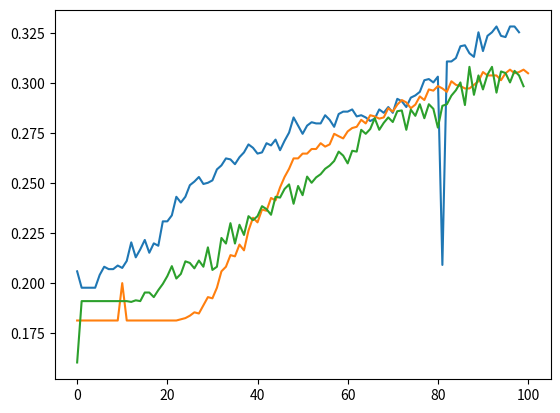

This chart was generated by the following Python code:
import matplotlib.pyplot as plt


Tw_25_hidden_25_traccuracy =[0.1756, 0.1911, 0.1892, 0.1892, 0.1915, 0.1919, 0.1985, 0.1946, 0.1974, 0.1931, 0.2032, 0.1974, 0.1977, 0.2020, 0.2009, 0.2012, 0.1974, 0.1958, 0.2016, 0.2098, 0.2114, 0.2207, 0.2149, 0.2195, 0.2164, 0.2238, 0.2199, 0.2172, 0.2301, 0.2293, 0.2238, 0.2285, 0.2328, 0.2320, 0.2262, 0.2308, 0.2371, 0.2386, 0.2308, 0.2402, 0.2425, 0.2339, 0.2429, 0.2367, 0.2363, 0.2526, 0.2390, 0.2448, 0.2406, 0.2456, 0.2421, 0.2565, 0.2534, 0.2542, 0.2526, 0.2487, 0.2515, 0.2511, 0.2491, 0.2557, 0.2651, 0.2569, 0.2592, 0.2577, 0.2616, 0.2550, 0.2596, 0.2663, 0.2592, 0.2589, 0.2561, 0.2659, 0.2589, 0.2663, 0.2694, 0.2678, 0.2764, 0.2775, 0.2795, 0.2799, 0.2877, 0.2896, 0.2826, 0.2982, 0.2943, 0.2896, 0.2966, 0.3032, 0.2989, 0.3134, 0.3134, 0.3013, 0.3126, 0.3122, 0.3040, 0.3071, 0.3075, 0.3106, 0.3184]
Tw_25_hidden_25_valaccuracy =[0.2060, 0.1978, 0.1978, 0.1978, 0.1978, 0.2042, 0.2083, 0.2071, 0.2071, 0.2089, 0.2077, 0.2112, 0.2205, 0.2130, 0.2170, 0.2217, 0.2153, 0.2200, 0.2188, 0.2310, 0.2310, 0.2340, 0.2433, 0.2404, 0.2433, 0.2491, 0.2509, 0.2532, 0.2497, 0.2503, 0.2515, 0.2570, 0.2590, 0.2625, 0.2620, 0.2596, 0.2631, 0.2655, 0.2695, 0.2678, 0.2649, 0.2655, 0.2701, 0.2690, 0.2719, 0.2666, 0.2713, 0.2754, 0.2830, 0.2789, 0.2748, 0.2789, 0.2806, 0.2800, 0.2800, 0.2841, 0.2818, 0.2783, 0.2847, 0.2859, 0.2859, 0.2870, 0.2835, 0.2841, 0.2830, 0.2812, 0.2824, 0.2870, 0.2853, 0.2882, 0.2853, 0.2923, 0.2911, 0.2882, 0.2929, 0.2940, 0.2958, 0.3016, 0.3022, 0.3005, 0.3034, 0.2092, 0.3110, 0.3110, 0.3127, 0.3186, 0.3191, 0.3151, 0.3133, 0.3256, 0.3162, 0.3238, 0.3256, 0.3285, 0.3238, 0.3232, 0.3285, 0.3285, 0.3256]

Tw_25_hidden_50_traccuracy = [0.1981, 0.2001, 0.2001, 0.2001, 0.2001, 0.2001, 0.2001, 0.2001, 0.2001, 0.2001, 0.2001, 0.2001, 0.2001, 0.2001, 0.2001, 0.2001, 0.2001, 0.2001, 0.2005, 0.2005, 0.2028, 0.2016, 0.2005, 0.1997, 0.2020, 0.2016, 0.2032, 0.2047, 0.2075, 0.2071, 0.2153, 0.2133, 0.2118, 0.2203, 0.2250, 0.2343, 0.2297, 0.2215, 0.2301, 0.2359, 0.2347, 0.2355, 0.2409, 0.2464, 0.2425, 0.2499, 0.2468, 0.2577, 0.2581, 0.2608, 0.2624, 0.2631, 0.2748, 0.2729, 0.2678, 0.2744, 0.2803, 0.2919, 0.2822, 0.2810, 0.2884, 0.2923, 0.2880, 0.2962, 0.2966, 0.2966, 0.3017, 0.3040, 0.2912, 0.3009, 0.3036, 0.3048, 0.3157, 0.3180, 0.3235, 0.3223, 0.3110, 0.3184, 0.3169, 0.3172, 0.3192, 0.3176, 0.3301, 0.3348, 0.3192, 0.3293, 0.3243, 0.3204, 0.3305, 0.3211, 0.3324, 0.3297, 0.3289, 0.3348, 0.3340, 0.3332, 0.3320, 0.3351, 0.3449, 0.3414, 0.3355]
Tw_25_hidden_50_valaccuracy = [0.1814, 0.1814, 0.1814, 0.1814, 0.1814, 0.1814,0.1814, 0.1814, 0.1814, 0.1814, 0.2001, 0.1814, 0.1814, 0.1814, 0.1814, 0.1814, 0.1814, 0.1814, 0.1814, 0.1814, 0.1814, 0.1814, 0.1814, 0.1820, 0.1826, 0.1838, 0.1855, 0.1849, 0.1890, 0.1931, 0.1925, 0.1978, 0.2060, 0.2083, 0.2141, 0.2135, 0.2194, 0.2165, 0.2264, 0.2328, 0.2305, 0.2369, 0.2363, 0.2427, 0.2415, 0.2480, 0.2532, 0.2573, 0.2625, 0.2625, 0.2649, 0.2649, 0.2672, 0.2672, 0.2701, 0.2684, 0.2695, 0.2748, 0.2736, 0.2725, 0.2760, 0.2777, 0.2783, 0.2818, 0.2800, 0.2841, 0.2835, 0.2824, 0.2830, 0.2876, 0.2859, 0.2894, 0.2917, 0.2905, 0.2876, 0.2894, 0.2935, 0.2917, 0.2970, 0.2964,  0.2987, 0.2975, 0.2958, 0.3011, 0.2993, 0.2987, 0.2975, 0.2975,  0.2993, 0.3011, 0.3057, 0.3040, 0.3040, 0.3040, 0.3016, 0.3051, 0.3069, 0.3051, 0.3057, 0.3069, 0.3051]

Tw_25_hidden_75_traccuracy = [0.1604, 0.1911, 0.1911, 0.1911, 0.1911, 0.1911, 0.1911, 0.1911, 0.1911, 0.1911, 0.1911, 0.1911, 0.1907, 0.1915, 0.1911, 0.1954, 0.1954, 0.1931, 0.1966, 0.1997, 0.2036, 0.2086, 0.2024, 0.2047, 0.2110, 0.2102, 0.2075, 0.2114, 0.2083, 0.2180, 0.2067, 0.2083, 0.2227, 0.2199, 0.2301, 0.2199, 0.2293, 0.2242, 0.2336, 0.2316, 0.2336, 0.2386, 0.2371, 0.2343, 0.2433, 0.2429, 0.2472, 0.2495, 0.2398, 0.2487, 0.2441, 0.2534, 0.2503, 0.2530, 0.2546, 0.2573, 0.2589, 0.2612, 0.2659, 0.2639, 0.2600, 0.2663, 0.2659, 0.2768, 0.2748, 0.2772, 0.2826, 0.2768, 0.2803, 0.2830, 0.2807, 0.2861, 0.2865, 0.2768, 0.2869, 0.2838, 0.2896, 0.2826, 0.2896, 0.2873, 0.2779, 0.2888, 0.2896, 0.2939, 0.2966, 0.3005, 0.2892, 0.3083, 0.2943, 0.3040, 0.2970, 0.3044, 0.3083, 0.2954, 0.3060, 0.3052, 0.3005, 0.3063, 0.3040, 0.2986]
Tw_25_hidden_75_valaccuracy = [0.1949, 0.1949, 0.1949, 0.1949, 0.1949, 0.1949, 0.1949, 0.1949, 0.1949, 0.1949, 0.1949, 0.1949, 0.1949, 0.1949, 0.1954, 0.1954, 0.1954, 0.1966, 0.2036, 0.2083, 0.2077, 0.2124, 0.2159, 0.2194, 0.2200, 0.2200, 0.2194, 0.2194, 0.2258, 0.2322, 0.2299, 0.2427, 0.2421, 0.2450, 0.2415, 0.2433, 0.2439, 0.2456, 0.2474, 0.2450, 0.2474, 0.2520, 0.2509, 0.2544, 0.2538, 0.2532, 0.2555, 0.2497, 0.2579, 0.2596, 0.2520, 0.2520, 0.2590, 0.2625, 0.2602, 0.2643, 0.2631, 0.2625, 0.2596, 0.2649, 0.2643, 0.2695, 0.2771, 0.2730, 0.2754, 0.2730, 0.2806, 0.2754, 0.2841, 0.2865, 0.2865, 0.2865, 0.2888, 0.2975, 0.2946, 0.2929, 0.2923, 0.2987, 0.2981, 0.2970, 0.2993, 0.3016, 0.3057, 0.3063, 0.3069, 0.3081, 0.3086, 0.3098, 0.3040, 0.3040, 0.3168, 0.3127, 0.3086, 0.3116, 0.3116, 0.3051, 0.3116, 0.3098, 0.3081, 0.3092]

epochs = range(100)

plt.plot(Tw_25_hidden_25_valaccuracy)
plt.plot(Tw_25_hidden_50_valaccuracy)
plt.plot(Tw_25_hidden_75_traccuracy)